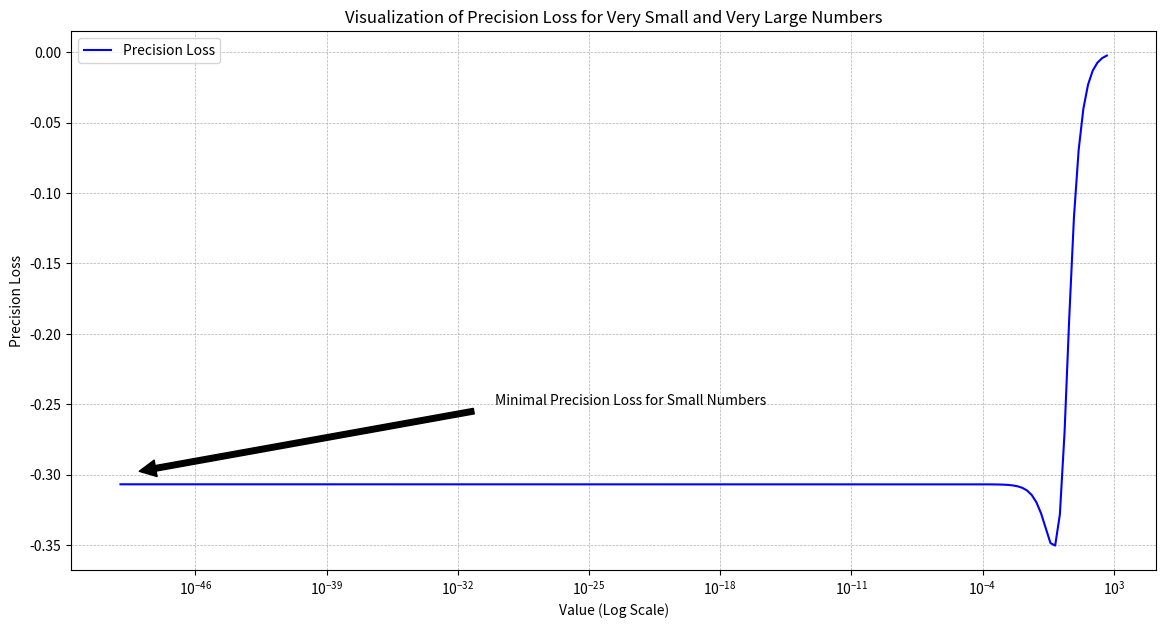

Reproduce this figure in Python.
#import the necessary libraries
import numpy as np
import matplotlib.pyplot as plt

# Generate an array of values spaced logarithmically from 10^-50 to 10^50
x = np.logspace(-50, 50, 400)

# Define the precision_loss function to calculate the precision loss for very small and very large numbers
def precision_loss(x):
    return (np.log1p(np.exp(x)) - x - 1) / (x + 1)

# Calculate the precision loss for the generated values
y = precision_loss(x)

# Create a figure with a specified size
plt.figure(figsize=(14, 7))

# Plot the precision loss against the values
plt.plot(x, y, label='Precision Loss', color='b')

# Add title and labels to the plot
plt.title('Visualization of Precision Loss for Very Small and Very Large Numbers')
plt.xlabel('Value (Log Scale)')
plt.ylabel('Precision Loss')

# Set the x-axis to a logarithmic scale
plt.xscale('log')

# Add a legend to the plot
plt.legend()

# Add grid lines to the plot
plt.grid(True, which='both', linestyle='--', linewidth=0.5)

# Add annotations to highlight specific points on the plot
plt.annotate('Precision Loss for Large Numbers', xy=(10**30, 0.5), xytext=(10**25, 0.6),
             arrowprops=dict(facecolor='black', shrink=0.05))
plt.annotate('Minimal Precision Loss for Small Numbers', xy=(10**-50, -0.3), xytext=(10**-30, -0.25),
             arrowprops=dict(facecolor='black', shrink=0.05))

# Show the plot
plt.show()
